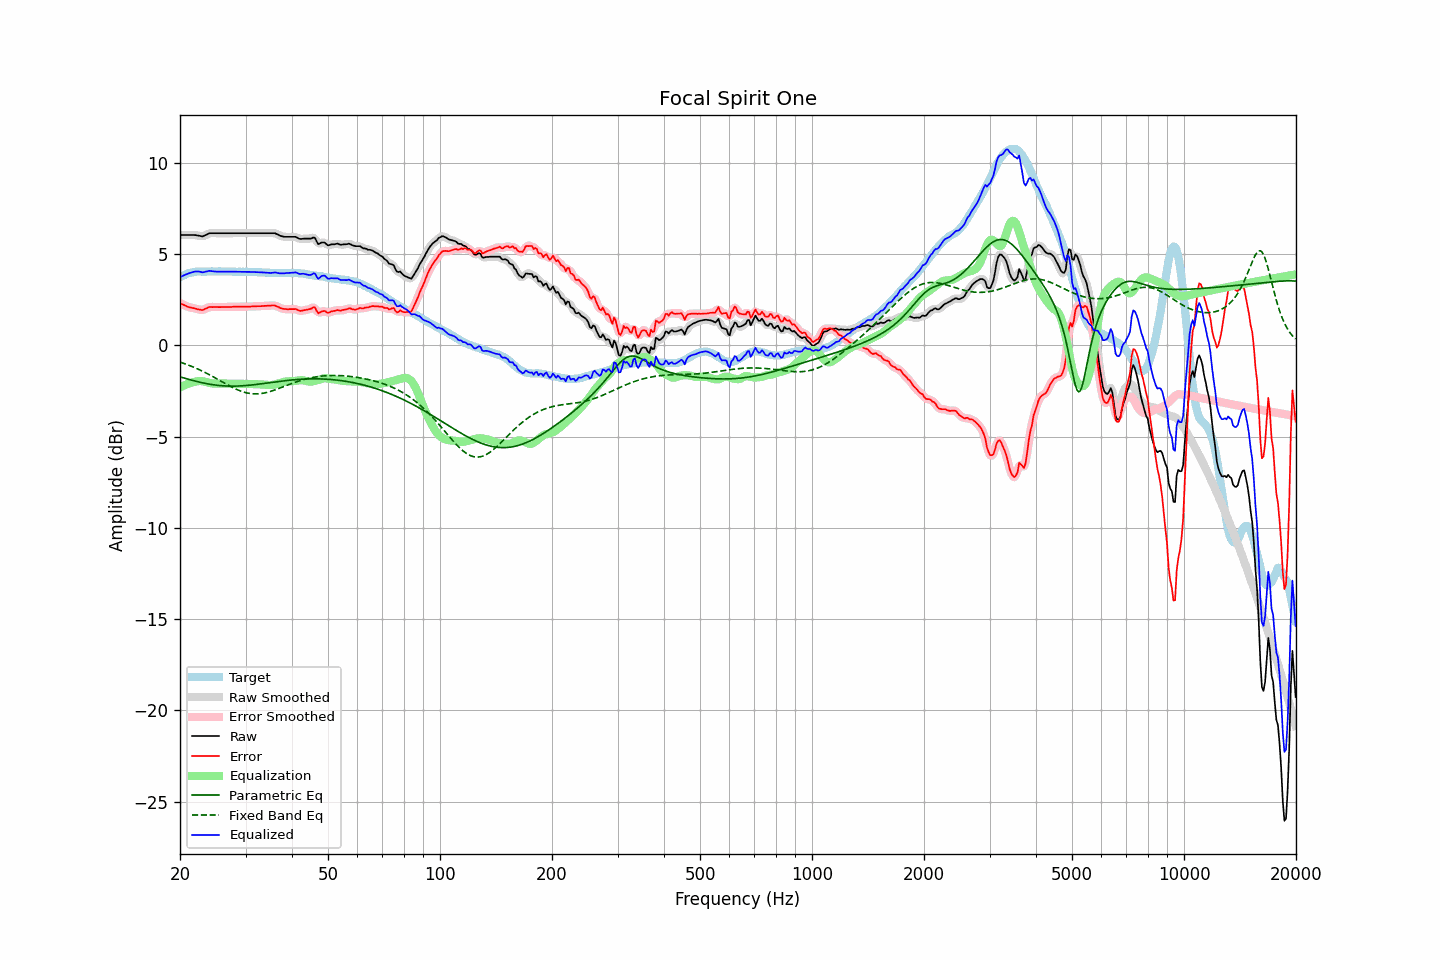

Data behind this chart, as committed beside it:
frequency, raw, error, smoothed, error_smoothed, equalization, parametric_eq, fixed_band_eq, equalized_raw, equalized_smoothed, target
20.00, 6.04, 2.32, 6.04, 2.32, -2.31, -1.73, -0.92, 3.73, 3.73, 3.72
20.20, 6.04, 2.27, 6.04, 2.27, -2.27, -1.75, -0.95, 3.77, 3.77, 3.77
20.40, 6.04, 2.22, 6.04, 2.22, -2.22, -1.78, -0.98, 3.81, 3.81, 3.82
20.61, 6.04, 2.19, 6.04, 2.18, -2.18, -1.81, -1.01, 3.85, 3.85, 3.85
20.81, 6.04, 2.14, 6.04, 2.14, -2.15, -1.83, -1.04, 3.89, 3.89, 3.90
21.02, 6.04, 2.10, 6.04, 2.11, -2.11, -1.86, -1.08, 3.92, 3.92, 3.94
21.23, 6.04, 2.08, 6.04, 2.08, -2.08, -1.88, -1.11, 3.95, 3.95, 3.96
21.44, 6.04, 2.06, 6.04, 2.06, -2.06, -1.90, -1.15, 3.98, 3.98, 3.98
21.66, 6.04, 2.04, 6.04, 2.04, -2.03, -1.93, -1.18, 4.01, 4.01, 4.00
21.87, 6.04, 2.03, 6.03, 2.02, -2.01, -1.95, -1.22, 4.03, 4.03, 4.01
22.09, 6.03, 2.00, 6.03, 2.00, -1.98, -1.97, -1.26, 4.04, 4.04, 4.03
22.31, 6.01, 1.97, 6.01, 1.98, -1.97, -2.00, -1.30, 4.04, 4.04, 4.04
22.54, 6.00, 1.96, 5.99, 1.95, -1.96, -2.02, -1.34, 4.04, 4.03, 4.04
22.76, 5.98, 1.94, 5.97, 1.94, -1.96, -2.04, -1.38, 4.01, 4.01, 4.04
22.99, 5.96, 1.93, 5.98, 1.94, -1.97, -2.06, -1.42, 3.99, 4.00, 4.03
23.22, 6.00, 1.97, 5.99, 1.96, -1.99, -2.07, -1.46, 4.01, 4.01, 4.03
23.45, 6.04, 2.01, 6.04, 2.00, -2.01, -2.09, -1.51, 4.03, 4.03, 4.03
23.69, 6.08, 2.04, 6.08, 2.05, -2.03, -2.11, -1.55, 4.05, 4.05, 4.04
23.92, 6.13, 2.09, 6.12, 2.08, -2.05, -2.13, -1.60, 4.08, 4.06, 4.04
24.16, 6.14, 2.10, 6.14, 2.09, -2.07, -2.14, -1.65, 4.06, 4.06, 4.04
24.40, 6.14, 2.09, 6.14, 2.10, -2.09, -2.15, -1.69, 4.05, 4.05, 4.05
24.65, 6.14, 2.10, 6.14, 2.10, -2.10, -2.17, -1.74, 4.04, 4.04, 4.04
24.89, 6.14, 2.10, 6.14, 2.10, -2.10, -2.18, -1.79, 4.04, 4.04, 4.04
25.14, 6.14, 2.10, 6.14, 2.10, -2.10, -2.19, -1.84, 4.04, 4.04, 4.04
25.39, 6.14, 2.09, 6.14, 2.09, -2.10, -2.20, -1.89, 4.04, 4.04, 4.05
25.65, 6.14, 2.09, 6.14, 2.09, -2.10, -2.21, -1.94, 4.04, 4.04, 4.05
25.91, 6.14, 2.10, 6.14, 2.09, -2.10, -2.22, -1.99, 4.04, 4.04, 4.04
26.16, 6.14, 2.10, 6.14, 2.10, -2.10, -2.22, -2.04, 4.04, 4.04, 4.04
26.43, 6.14, 2.10, 6.14, 2.10, -2.10, -2.23, -2.09, 4.04, 4.04, 4.04
26.69, 6.14, 2.10, 6.14, 2.10, -2.10, -2.23, -2.14, 4.04, 4.04, 4.04
26.96, 6.14, 2.10, 6.14, 2.10, -2.10, -2.24, -2.19, 4.04, 4.04, 4.04
27.23, 6.14, 2.10, 6.14, 2.10, -2.10, -2.24, -2.23, 4.04, 4.04, 4.04
27.50, 6.14, 2.10, 6.14, 2.10, -2.11, -2.24, -2.28, 4.03, 4.03, 4.04
27.77, 6.14, 2.11, 6.14, 2.11, -2.11, -2.24, -2.32, 4.03, 4.03, 4.03
28.05, 6.14, 2.11, 6.14, 2.11, -2.11, -2.24, -2.37, 4.03, 4.03, 4.03
28.33, 6.14, 2.12, 6.14, 2.11, -2.11, -2.24, -2.41, 4.03, 4.03, 4.02
28.62, 6.14, 2.12, 6.14, 2.12, -2.11, -2.23, -2.45, 4.03, 4.03, 4.02
28.90, 6.14, 2.11, 6.14, 2.11, -2.11, -2.23, -2.48, 4.02, 4.02, 4.03
29.19, 6.14, 2.12, 6.14, 2.11, -2.11, -2.22, -2.52, 4.02, 4.02, 4.02
29.48, 6.14, 2.11, 6.14, 2.11, -2.11, -2.22, -2.55, 4.02, 4.02, 4.03
29.78, 6.14, 2.12, 6.14, 2.11, -2.11, -2.21, -2.57, 4.02, 4.02, 4.02
30.08, 6.14, 2.11, 6.14, 2.11, -2.12, -2.21, -2.60, 4.02, 4.02, 4.03
30.38, 6.14, 2.12, 6.14, 2.12, -2.12, -2.20, -2.62, 4.02, 4.02, 4.02
30.68, 6.14, 2.12, 6.14, 2.12, -2.12, -2.19, -2.64, 4.02, 4.02, 4.02
30.99, 6.14, 2.12, 6.14, 2.12, -2.12, -2.18, -2.65, 4.02, 4.02, 4.02
31.30, 6.14, 2.13, 6.14, 2.12, -2.12, -2.17, -2.66, 4.01, 4.01, 4.01
31.61, 6.14, 2.13, 6.14, 2.13, -2.13, -2.16, -2.66, 4.01, 4.01, 4.01
31.93, 6.14, 2.13, 6.14, 2.13, -2.13, -2.15, -2.67, 4.01, 4.01, 4.01
32.24, 6.14, 2.14, 6.14, 2.13, -2.13, -2.14, -2.66, 4.00, 4.00, 4.00
32.57, 6.14, 2.14, 6.14, 2.14, -2.14, -2.13, -2.66, 4.00, 4.00, 4.00
32.89, 6.14, 2.14, 6.14, 2.14, -2.14, -2.12, -2.65, 4.00, 4.00, 4.00
33.22, 6.14, 2.15, 6.14, 2.15, -2.15, -2.11, -2.64, 3.99, 3.99, 3.99
33.55, 6.14, 2.15, 6.14, 2.15, -2.15, -2.09, -2.62, 3.98, 3.98, 3.99
33.89, 6.14, 2.16, 6.14, 2.16, -2.16, -2.08, -2.60, 3.98, 3.98, 3.98
34.23, 6.14, 2.16, 6.14, 2.16, -2.17, -2.07, -2.58, 3.97, 3.97, 3.98
34.57, 6.14, 2.17, 6.14, 2.17, -2.17, -2.06, -2.56, 3.96, 3.96, 3.97
34.92, 6.14, 2.17, 6.14, 2.17, -2.18, -2.04, -2.53, 3.96, 3.96, 3.97
35.27, 6.14, 2.18, 6.14, 2.18, -2.17, -2.03, -2.51, 3.96, 3.97, 3.96
35.62, 6.14, 2.18, 6.14, 2.18, -2.16, -2.02, -2.48, 3.97, 3.98, 3.96
35.97, 6.14, 2.18, 6.13, 2.17, -2.15, -2.01, -2.45, 3.99, 3.98, 3.96
... 635 more rows
